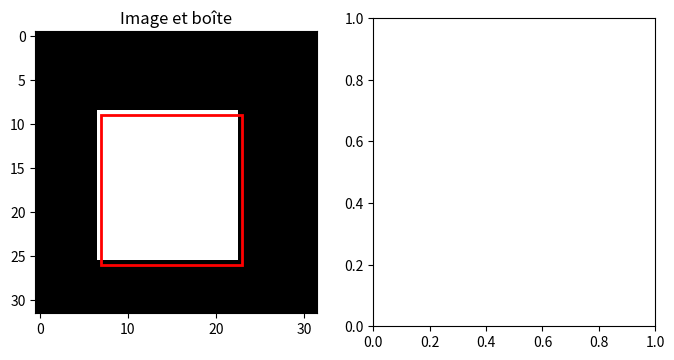
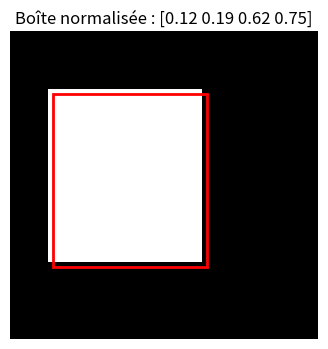
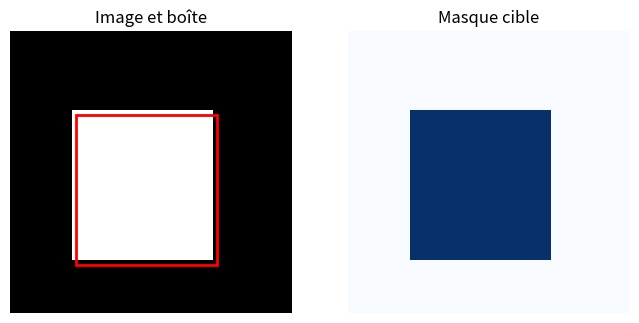

Recreate these plots in Python, in order.
# NumPy gère les tableaux et les calculs numériques.
import numpy as np
import matplotlib.pyplot as plt
from matplotlib.patches import Rectangle

# Crée le fond sombre sous forme de grille numérique.
image = np.zeros((32, 32), dtype="float32")
# Déduit le coin opposé ; la largeur et la hauteur sont égales.
x1, y1, x2, y2 = 7, 9, 23, 26
# Remplit la zone sélectionnée ; la dernière ligne et colonne sont exclues.
image[y1:y2, x1:x2] = 1.0

target_class = 1
# Range les deux coins de la boîte, normalisés par la taille de l’image.
target_bbox = np.array([x1 / 32, y1 / 32, x2 / 32, y2 / 32], dtype="float32")
# Crée une grille cible distincte, alignée sur les pixels.
target_mask = np.zeros((32, 32), dtype="float32")
# Marque les pixels de l’objet par 1 et conserve le fond à 0.
target_mask[y1:y2, x1:x2] = 1.0

# Réserve les emplacements graphiques, sans modifier les données.
fig, axes = plt.subplots(1, 2, figsize=(8, 4))
axes[0].imshow(image, cmap="gray", vmin=0, vmax=1)
axes[0].add_patch(Rectangle((x1, y1), x2-x1, y2-y1, fill=False, edgecolor="red", linewidth=2))
axes[0].set_title("Image et boîte")


axes[1].imshow(target_mask, cmap="Blues", vmin=0, vmax=1)
axes[1].set_title("Masque cible")
for ax in axes:
    ax.axis("off")
plt.tight_layout()
# Affiche le résultat des calculs précédents.
plt.show()

print("Classe :", target_class)
print("Boîte normalisée :", target_bbox.round(3))
print("Forme du masque :", target_mask.shape)


# Correction
image_exercice = np.zeros((32, 32), dtype="float32")
x1_e, y1_e, x2_e, y2_e = 4, 6, 20, 24
image_exercice[y1_e:y2_e, x1_e:x2_e] = 1.0

bbox_exercice = np.array(
    [x1_e / 32, y1_e / 32, x2_e / 32, y2_e / 32],
    dtype="float32",
)
mask_exercice = np.zeros((32, 32), dtype="float32")
mask_exercice[y1_e:y2_e, x1_e:x2_e] = 1.0

# Réserve un emplacement graphique.
fig, ax = plt.subplots(figsize=(4, 4))
ax.imshow(image_exercice, cmap="gray", vmin=0, vmax=1)
ax.add_patch(Rectangle(
    (x1_e, y1_e), x2_e-x1_e, y2_e-y1_e,
    fill=False, edgecolor="red", linewidth=2,
))
ax.axis("off")
ax.set_title(f"Boîte normalisée : {bbox_exercice.round(2)}")
# Affiche le résultat des calculs précédents.
plt.show()
